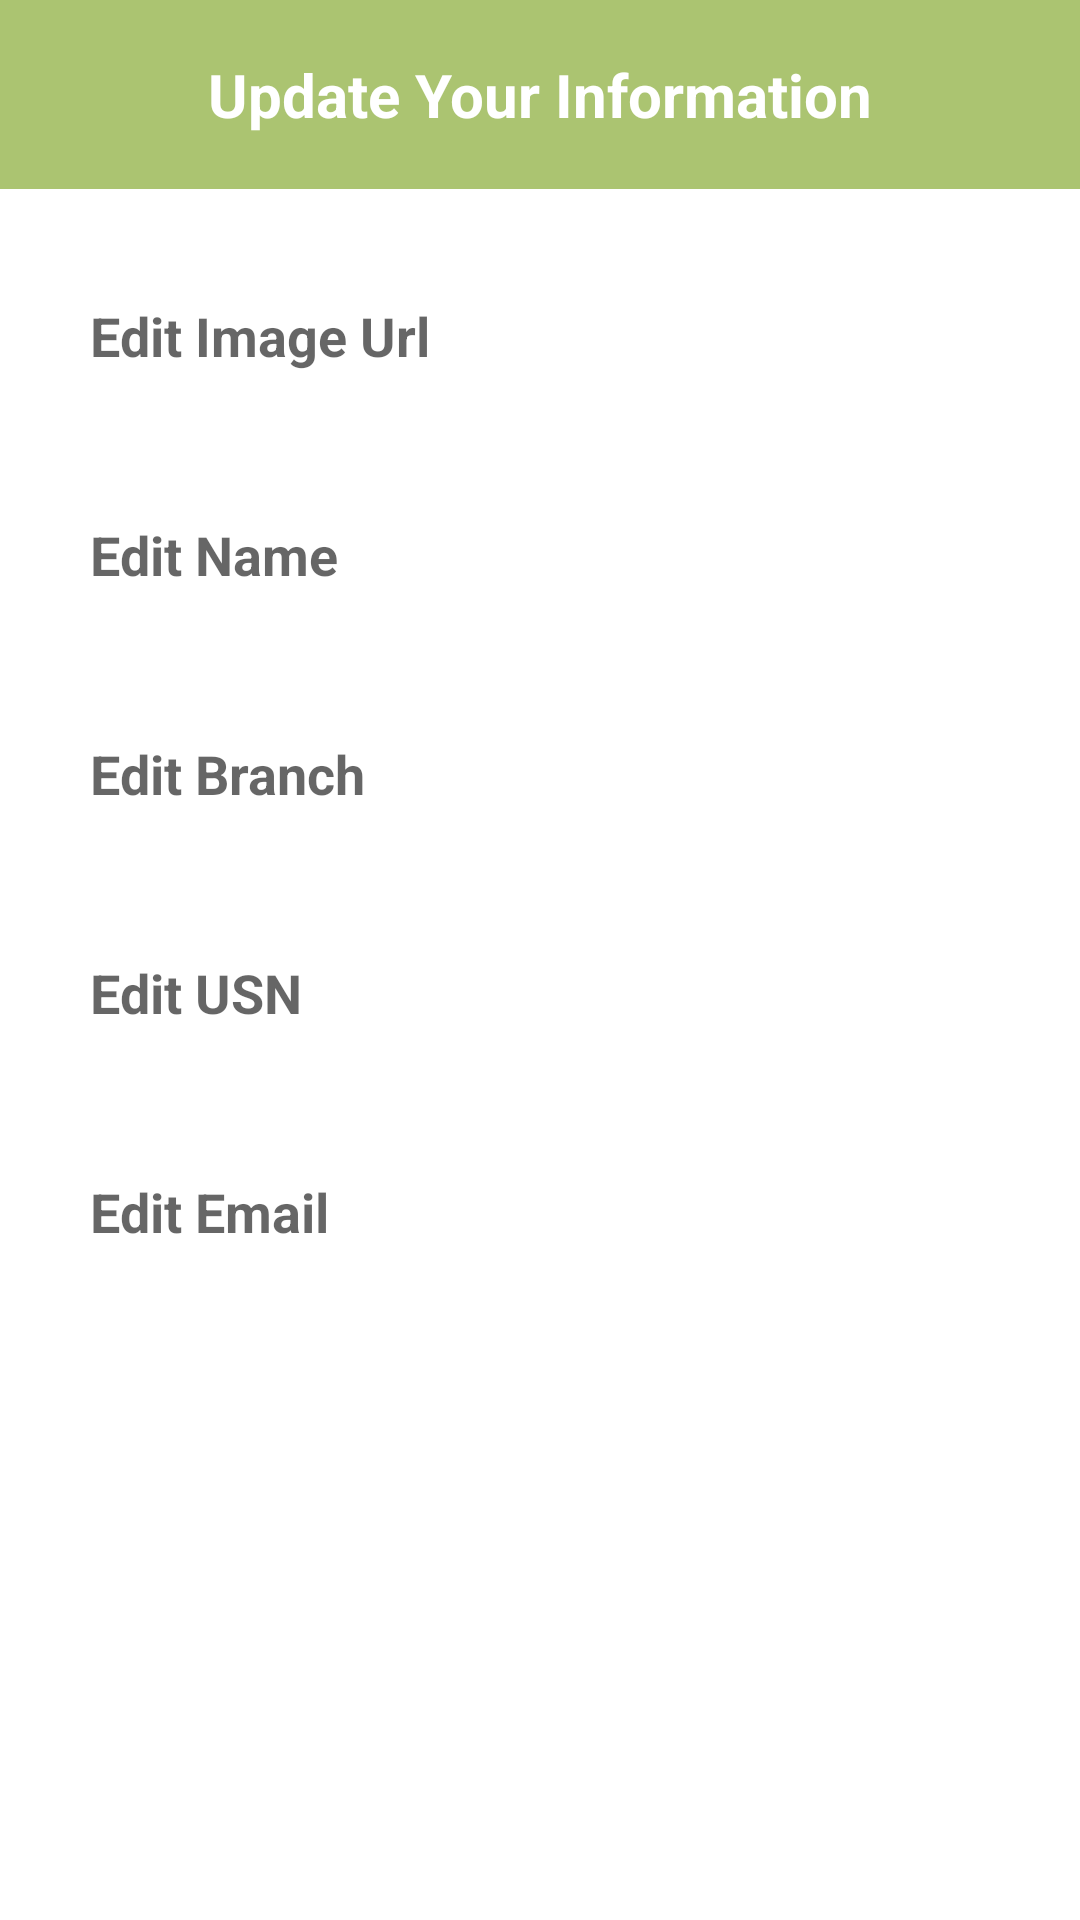

Produce the Android XML layout that renders to this screen, including the resource entries it uses.
<!-- AndroidManifest.xml: application theme Theme.FirebaseToRecyclerView -->
<!-- res/layout/dialog_content.xml -->
<?xml version="1.0" encoding="utf-8"?>
<LinearLayout xmlns:android="http://schemas.android.com/apk/res/android"
    xmlns:tools="http://schemas.android.com/tools"
    android:layout_width="match_parent"
    android:layout_height="match_parent"
    android:orientation="vertical">

    <ScrollView
        android:layout_width="match_parent"
        android:layout_height="match_parent">
        <LinearLayout
            android:layout_width="match_parent"
            android:layout_height="match_parent"
            android:orientation="vertical">


            <TextView
                android:layout_width="match_parent"
                android:layout_height="wrap_content"
                android:layout_gravity="center"

                android:background="@color/main"
                android:gravity="center"
                android:padding="18dp"
                android:text="Update Your Information"
                android:textColor="@color/white"
                android:textSize="20sp"
                android:textStyle="bold" />

            <EditText
                android:layout_width="match_parent"
                android:layout_height="48dp"
                android:layout_marginStart="20dp"
                android:layout_marginTop="25dp"
                android:layout_marginEnd="20dp"
                android:id="@+id/imageEditUrl"
                android:background="@drawable/edit_text"
                android:hint="Edit Image Url"
                android:padding="10dp"
                android:textColor="@color/main"
                android:textStyle="bold" />

            <EditText
                android:layout_width="match_parent"
                android:layout_height="48dp"
                android:layout_marginStart="20dp"
                android:layout_marginTop="25dp"
                android:id="@+id/nameEdit"
                android:layout_marginEnd="20dp"
                android:background="@drawable/edit_text"
                android:hint="Edit Name"
                android:padding="10dp"
                android:textColor="@color/main"
                android:textStyle="bold" />

            <EditText
                android:layout_width="match_parent"
                android:layout_height="48dp"
                android:layout_marginStart="20dp"
                android:layout_marginTop="25dp"
                android:layout_marginEnd="20dp"
                android:id="@+id/branchEdit"
                android:background="@drawable/edit_text"
                android:hint="Edit Branch"
                android:padding="10dp"
                android:textColor="@color/main"
                android:textStyle="bold" />

            <EditText
                android:layout_width="match_parent"
                android:layout_height="48dp"
                android:layout_marginStart="20dp"
                android:layout_marginTop="25dp"
                android:id="@+id/editUsn"
                android:layout_marginEnd="20dp"
                android:background="@drawable/edit_text"
                android:hint="Edit USN"
                android:padding="10dp"
                android:textColor="@color/main"
                android:textStyle="bold" />

            <EditText
                android:layout_width="match_parent"
                android:layout_height="48dp"
                android:layout_marginStart="20dp"
                android:layout_marginTop="25dp"
                android:layout_marginEnd="20dp"
                android:background="@drawable/edit_text"
                android:id="@+id/editEmail"
                android:hint="Edit Email"
                android:padding="10dp"
                android:textColor="@color/main"
                android:textStyle="bold" />

            <androidx.appcompat.widget.AppCompatButton
                android:layout_width="200dp"
                android:layout_height="wrap_content"
                android:layout_gravity="center"
                android:layout_marginTop="25dp"
                android:background="@drawable/button_bg"
                android:padding="15dp"
                android:text="Update"
                android:textColor="@color/white"
                android:id="@+id/updateBtn"
                android:textSize="18sp"
                android:textStyle="bold" />

        </LinearLayout>

    </ScrollView>





</LinearLayout>
<!-- resources referenced by this layout -->
<resources>
  <color name="main">#ABC471</color>
  <color name="white">#FFFFFFFF</color>
  <style name="Theme.FirebaseToRecyclerView" parent="Theme.MaterialComponents.DayNight.DarkActionBar">
          
          <item name="colorPrimary">@color/purple_500</item>
          <item name="colorPrimaryVariant">@color/purple_700</item>
          <item name="colorOnPrimary">@color/white</item>
          
          <item name="colorSecondary">@color/teal_200</item>
          <item name="colorSecondaryVariant">@color/teal_700</item>
          <item name="colorOnSecondary">@color/black</item>
          
          <item name="android:statusBarColor" tools:targetApi="l">?attr/colorPrimaryVariant</item>
          
      </style>
  <color name="purple_500">#ABC471</color>
  <color name="purple_700">#ABC471</color>
  <color name="teal_200">#ABC471</color>
  <color name="teal_700">#ABC471</color>
  <color name="black">#FF000000</color>
</resources>
